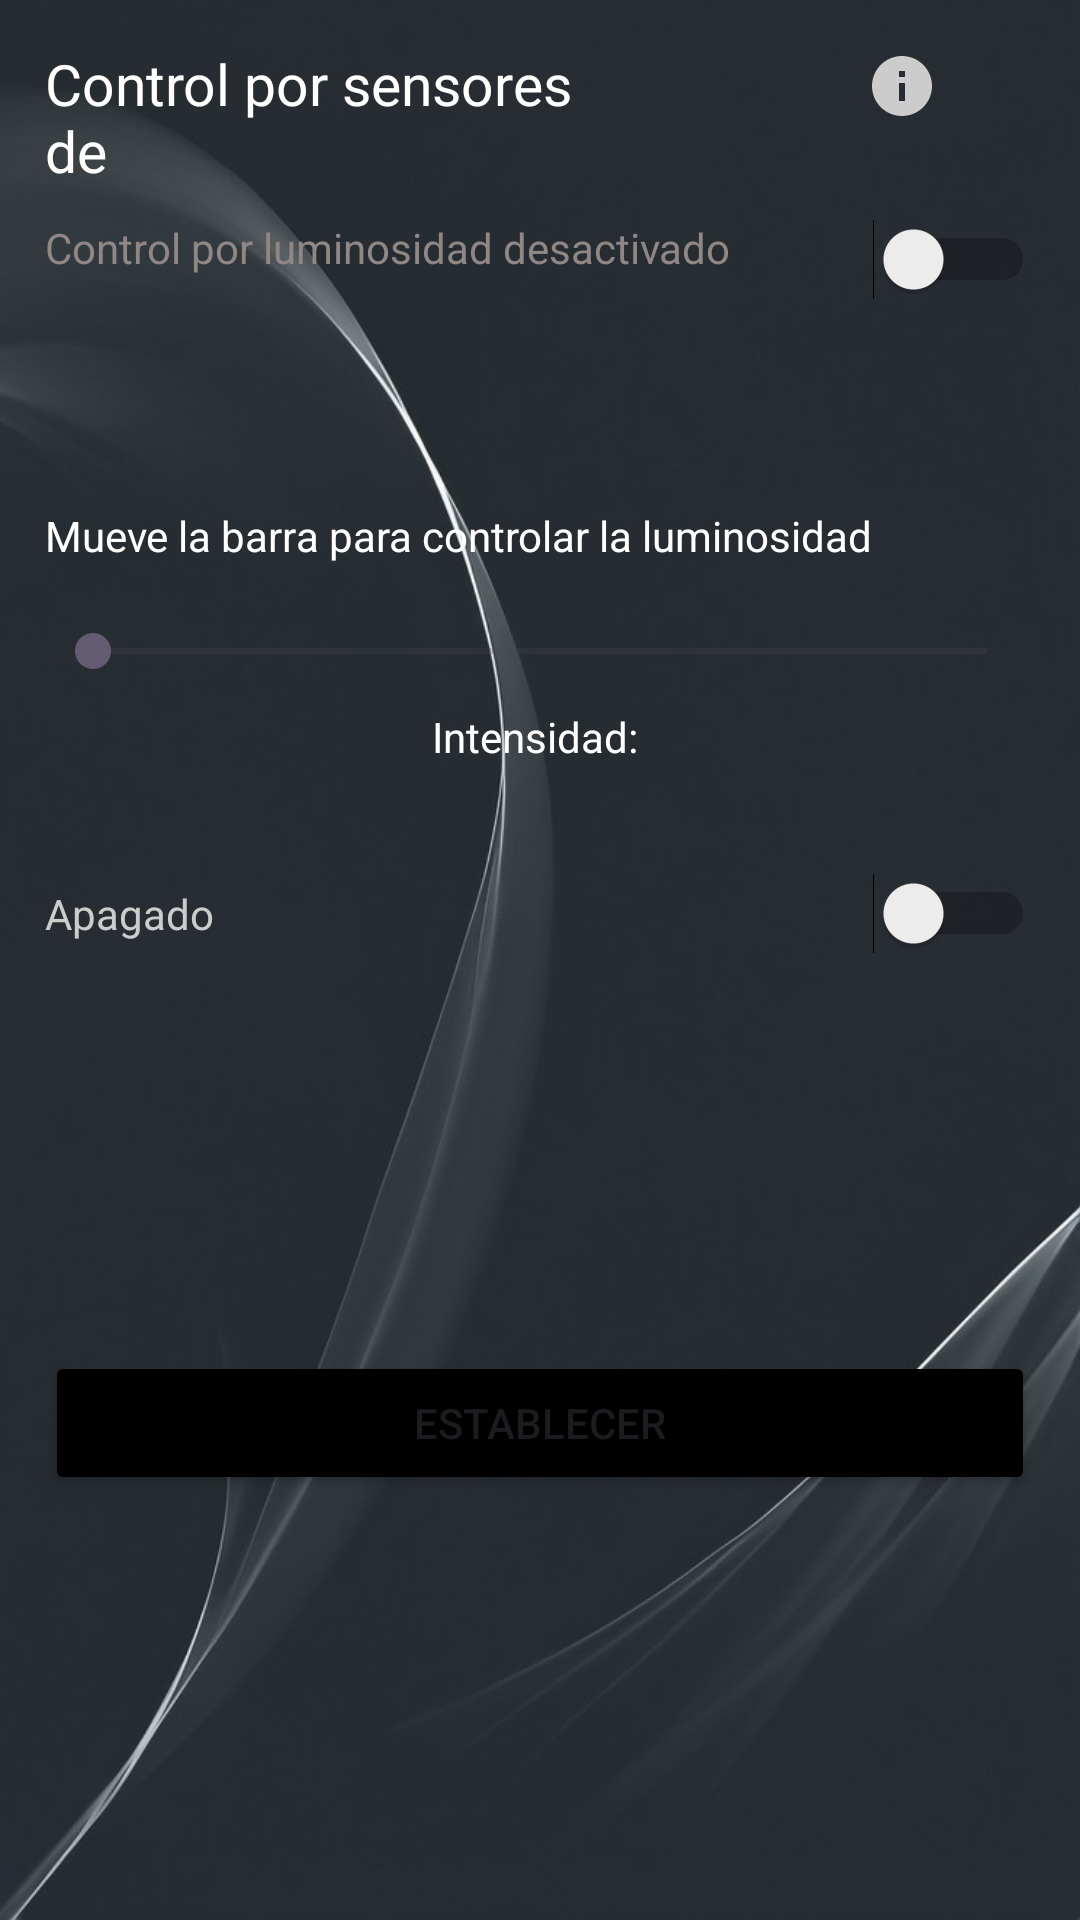

The Android layout XML behind this screen, and the referenced resources:
<!-- AndroidManifest.xml: application theme Theme.Aether -->
<!-- res/layout/activity_sensor.xml -->
<?xml version="1.0" encoding="utf-8"?>
<LinearLayout xmlns:android="http://schemas.android.com/apk/res/android"
    xmlns:app="http://schemas.android.com/apk/res-auto"
    xmlns:tools="http://schemas.android.com/tools"
    android:layout_width="match_parent"
    android:layout_height="match_parent"
    android:orientation="vertical"
    android:background="@drawable/ic_appbackground"
    android:padding="15dp"
    tools:context=".SensorActivity">

    <LinearLayout
        android:layout_width="match_parent"
        android:layout_height="wrap_content"
        android:orientation="horizontal">

        <TextView
            android:id="@+id/textView6"
            android:layout_width="150dp"
            android:layout_height="wrap_content"
            android:layout_weight="1"
            android:text="Control por sensores de"
            android:textColor="#FFFFFF"
            android:textSize="19sp" />

        <TextView
            android:id="@+id/textDevice"
            android:layout_width="10dp"
            android:layout_height="wrap_content"
            android:layout_weight="1"
            android:textColor="#FFFFFF"
            android:textSize="19sp" />

        <ImageButton
            android:id="@+id/btn_sensorInfo"
            android:layout_width="wrap_content"
            android:layout_height="27dp"
            android:layout_weight="1"
            android:backgroundTint="#00FFFFFF"
            android:src="@drawable/ic_info" />

    </LinearLayout>

    <LinearLayout
        android:layout_width="match_parent"
        android:layout_height="wrap_content"
        android:orientation="vertical">

        <Space
            android:layout_width="match_parent"
            android:layout_height="10dp" />

        <LinearLayout
            android:layout_width="match_parent"
            android:layout_height="match_parent"
            android:orientation="horizontal">

            <TextView
                android:id="@+id/adptiveLuminosidad"
                android:layout_width="match_parent"
                android:layout_height="match_parent"
                android:layout_weight="1"
                android:text="Control por luminosidad desactivado"
                android:textColor="#8F8686" />
            <Switch
                android:id="@+id/switchActive"
                android:layout_width="wrap_content"
                android:layout_height="wrap_content"/>

        </LinearLayout>

        <Space
            android:layout_width="match_parent"
            android:layout_height="50dp" />

        <TextView
            android:id="@+id/viewCorreo"
            android:layout_width="match_parent"
            android:layout_height="wrap_content"
            android:text="TextView"
            android:textColor="#00FFFFFF" />

        <TextView
            android:id="@+id/textView11"
            android:layout_width="match_parent"
            android:layout_height="wrap_content"
            android:text="Mueve la barra para controlar la luminosidad"
            android:textColor="#FFFFFF" />

        <Space
            android:layout_width="match_parent"
            android:layout_height="20dp" />

        <SeekBar
            android:id="@+id/barraIntensidad"
            android:layout_width="match_parent"
            android:layout_height="wrap_content" />

        <Space
            android:layout_width="match_parent"
            android:layout_height="10dp" />

        <TextView
            android:id="@+id/Intensidad"
            android:layout_width="match_parent"
            android:layout_height="wrap_content"
            android:foregroundGravity="center"
            android:gravity="center"
            android:text="Intensidad: "
            android:textColor="#FFFFFF" />

        <Space
            android:layout_width="match_parent"
            android:layout_height="30dp" />

    </LinearLayout>

    <LinearLayout
        android:layout_width="match_parent"
        android:layout_height="wrap_content"
        android:orientation="horizontal">

        <TextView
            android:id="@+id/statusText"
            android:layout_width="239dp"
            android:layout_height="wrap_content"
            android:layout_weight="1"
            android:text="Apagado"
            android:textColor="#CCCCCC" />

        <Switch
            android:id="@+id/switchSensor"
            android:layout_width="match_parent"
            android:layout_height="39dp"
            android:layout_weight="1" />
    </LinearLayout>

    <LinearLayout
        android:layout_width="match_parent"
        android:layout_height="match_parent"
        android:gravity="center"
        android:orientation="horizontal">

        <Button
            android:id="@+id/btn_setSensor"
            android:layout_width="wrap_content"
            android:layout_height="wrap_content"
            android:layout_weight="1"
            android:backgroundTint="#000000"
            android:text="Establecer" />

    </LinearLayout>

</LinearLayout>
<!-- resources referenced by this layout -->
<resources>
  <!-- drawable ic_appbackground: jpg bitmap (drawable, 43608 bytes) -->
  <!-- drawable ic_info (drawable) -->
  <vector android:height="24dp" android:tint="#CCCCCC"
      android:viewportHeight="24" android:viewportWidth="24"
      android:width="24dp" xmlns:android="http://schemas.android.com/apk/res/android">
      <path android:fillColor="@android:color/darker_gray" android:pathData="M12,2C6.48,2 2,6.48 2,12s4.48,10 10,10 10,-4.48 10,-10S17.52,2 12,2zM13,17h-2v-6h2v6zM13,9h-2L11,7h2v2z"/>
      <shape xmlns:android="http://schemas.android.com/apk/res/android"
          android:shape="oval">
          <solid android:color="#00007ACC" />
          <size android:width="15dp" android:height="15dp" />
      </shape>
  </vector>
  <style name="Theme.Aether" parent="Base.Theme.Aether" />
  <style name="Base.Theme.Aether" parent="Theme.Material3.DayNight.NoActionBar">
          
          
          <item name="android:statusBarColor">#282d33</item>
      </style>
</resources>
